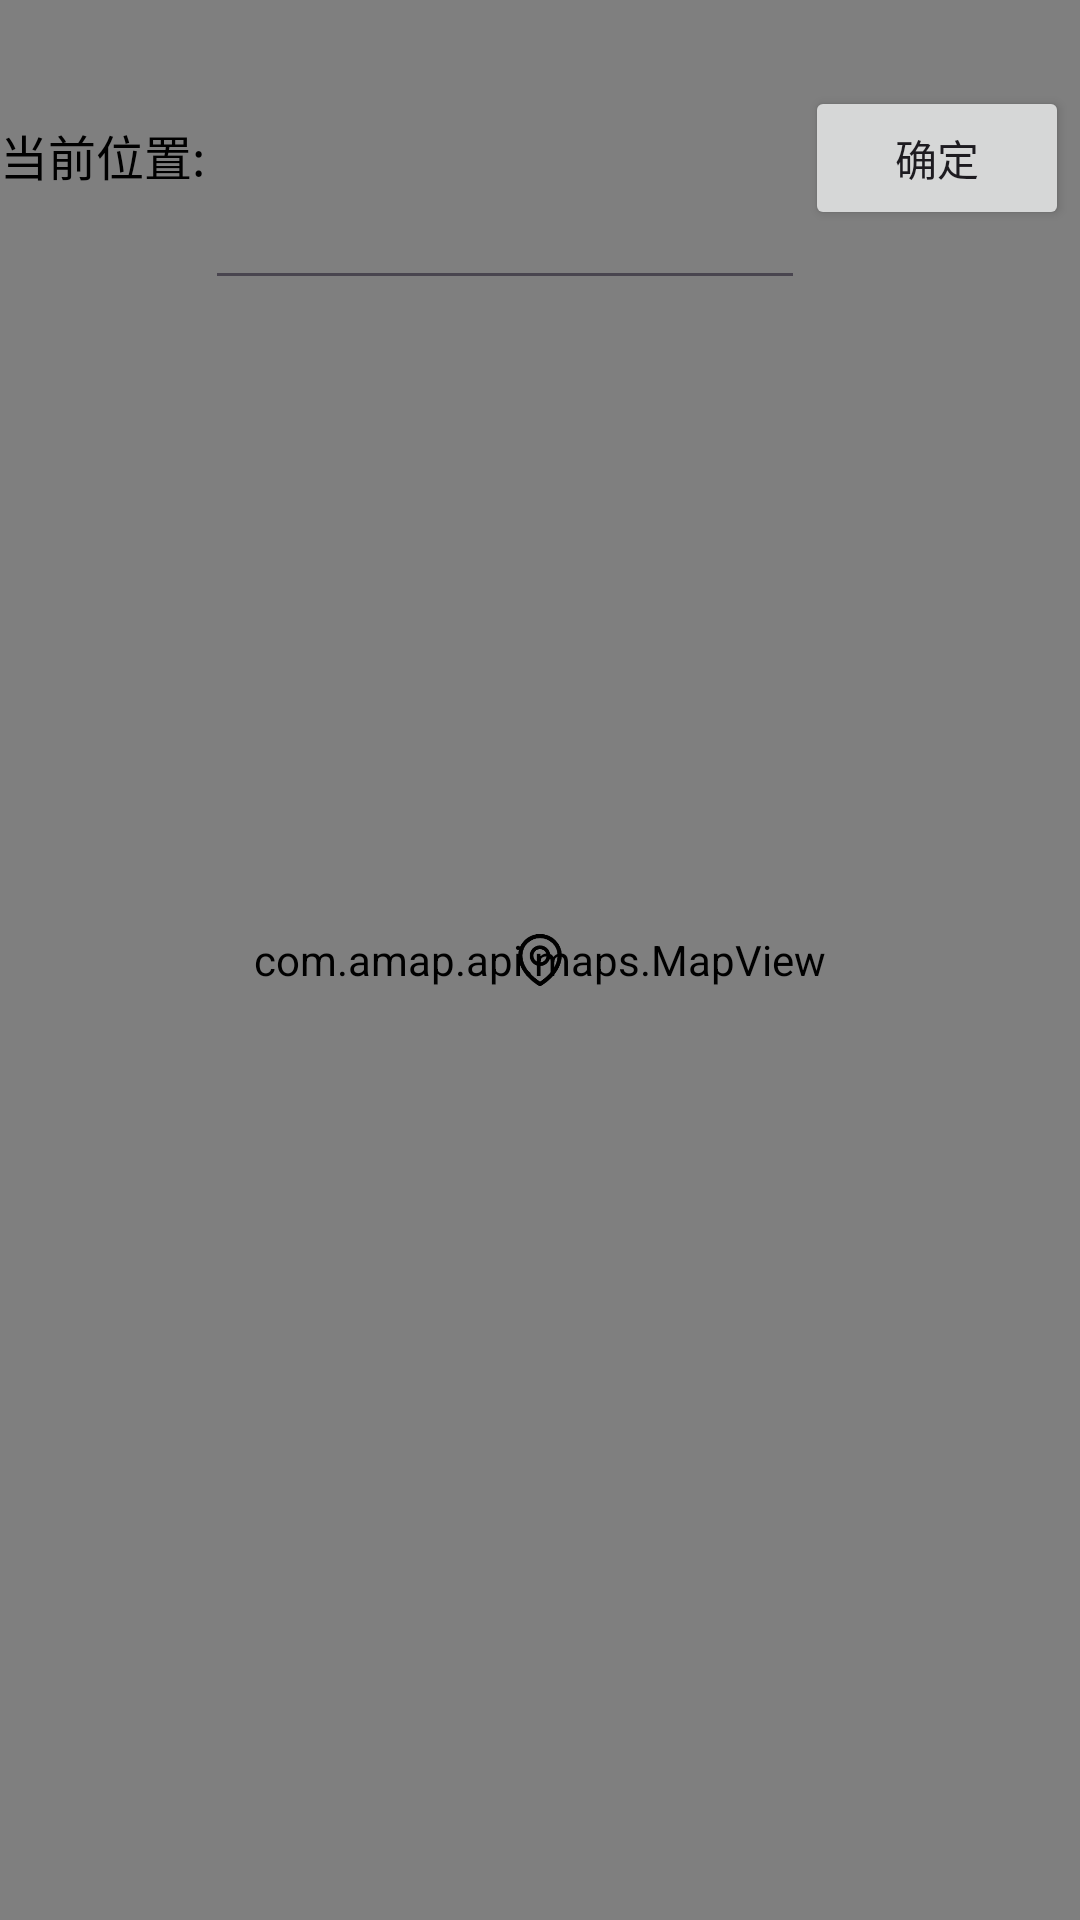

Produce the Android XML layout that renders to this screen, including the resource entries it uses.
<!-- AndroidManifest.xml: application theme Theme.MQTT_demo -->
<!-- res/layout/map.xml -->
<?xml version="1.0" encoding="utf-8"?>
<RelativeLayout xmlns:android="http://schemas.android.com/apk/res/android"
    xmlns:app="http://schemas.android.com/apk/res-auto"
    xmlns:tools="http://schemas.android.com/tools"
    android:layout_width="match_parent"
    android:layout_height="match_parent"
    android:gravity="center"
    tools:context=".MainActivity">

    
    <com.amap.api.maps.MapView
        android:id="@+id/map_view"
        android:layout_width="match_parent"
        android:layout_height="match_parent"/>

    
    <View
        android:id="@+id/center_point"
        android:layout_width="20dp"
        android:layout_height="20dp"
        android:layout_centerInParent="true"
        android:background="@drawable/location"/>
    
    <LinearLayout
        android:layout_width="match_parent"
        android:layout_height="100dp"
        android:gravity="left">

        <TextView
            android:id="@+id/tv_local"
            android:layout_width="wrap_content"
            android:layout_height="wrap_content"
            android:text="@string/local"
            android:textColor="#000000"
            android:textSize="16sp" />

        <EditText
            android:id="@+id/et_local"
            android:layout_width="200dp"
            android:layout_height="100dp"
            android:ems="10"
            android:lines="4"/>
            <Button
                android:layout_width="wrap_content"
                android:layout_height="wrap_content"
                android:text="确定"
                android:id="@+id/bt_yes" />
    </LinearLayout>
</RelativeLayout>
<!-- resources referenced by this layout -->
<resources>
  <!-- drawable location: png bitmap (drawable, 2443 bytes) -->
  <string name="local">当前位置:</string>
  <style name="Theme.MQTT_demo" parent="Base.Theme.MQTT_demo" />
  <style name="Base.Theme.MQTT_demo" parent="Theme.Material3.DayNight.NoActionBar">
          
          
      </style>
</resources>
